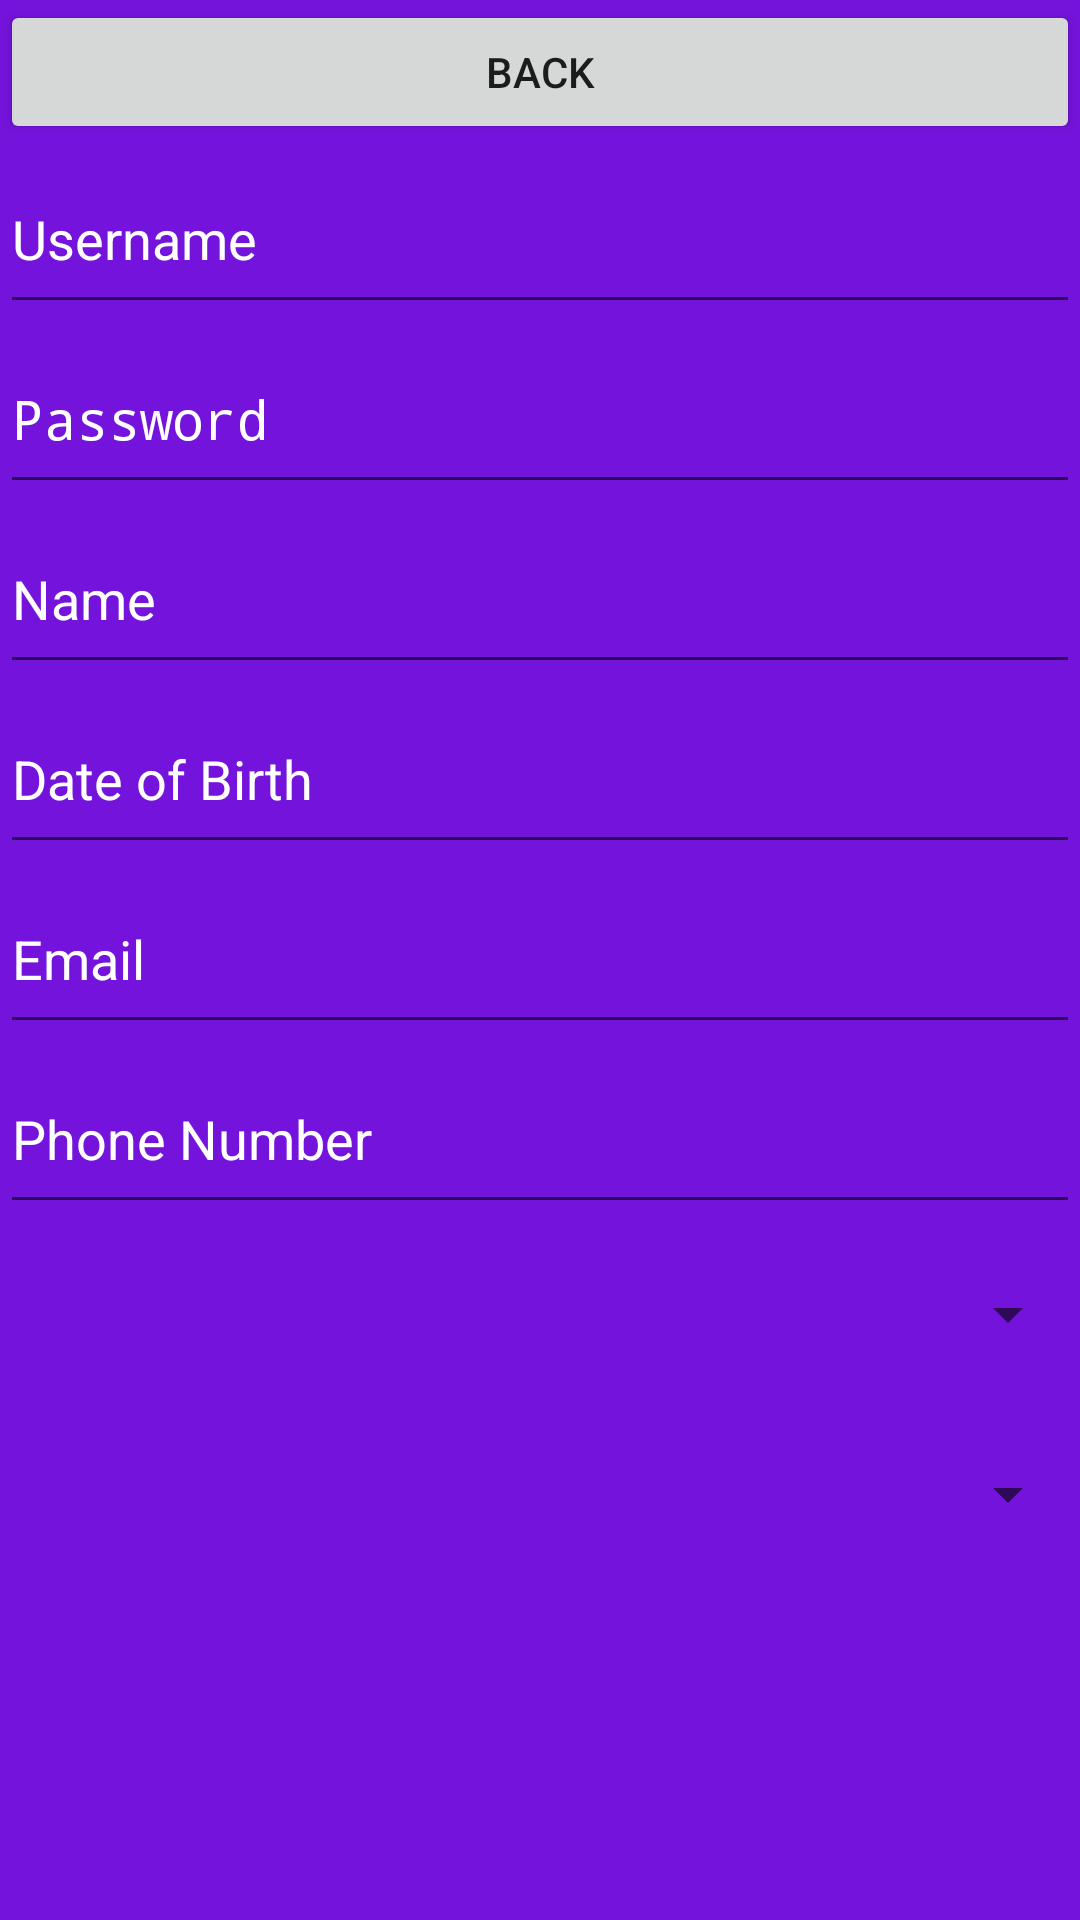

Write the Android layout XML for this screen, with the resource values it uses.
<!-- AndroidManifest.xml: application theme Theme.ScoutBadgeTrackerApp -->
<!-- res/layout/activity_signup.xml -->
<?xml version="1.0" encoding="utf-8"?>
<LinearLayout xmlns:android="http://schemas.android.com/apk/res/android"
    android:orientation="vertical"
    android:layout_width="match_parent"
    android:layout_height="match_parent"
    android:background="@color/Scout_purple">
    <Button
        android:id="@+id/btnSignUpBack"
        android:layout_width="match_parent"
        android:layout_height="wrap_content"
        android:text="@string/back" />

    <EditText
        android:id="@+id/etxtUsername"
        android:layout_width="match_parent"
        android:layout_height="60dp"
        android:ems="10"
        android:inputType="text"
        android:hint="@string/username"
        android:textColorHint="@color/white"
        android:textColor="@color/white"/>

    <EditText
        android:id="@+id/etxtPassword"
        android:layout_width="match_parent"
        android:layout_height="60dp"
        android:ems="10"
        android:inputType="textPassword"
        android:hint="@string/password"
        android:textColorHint="@color/white"
        android:textColor="@color/white"/>

    <EditText
        android:id="@+id/etxtName"
        android:layout_width="match_parent"
        android:layout_height="60dp"
        android:ems="10"
        android:inputType="text"
        android:hint="@string/name"
        android:textColorHint="@color/white"
        android:textColor="@color/white"/>

    <EditText
        android:id="@+id/etxtDOB"
        android:layout_width="match_parent"
        android:layout_height="60dp"
        android:ems="10"
        android:inputType="date"
        android:hint="@string/dob"
        android:textColorHint="@color/white"
        android:textColor="@color/white"/>

    <EditText
        android:id="@+id/etxtEmail"
        android:layout_width="match_parent"
        android:layout_height="60dp"
        android:ems="10"
        android:inputType="textEmailAddress"
        android:hint="@string/email"
        android:textColorHint="@color/white"
        android:textColor="@color/white"/>

    <EditText
        android:id="@+id/etxtPhone"
        android:layout_width="match_parent"
        android:layout_height="60dp"
        android:ems="10"
        android:inputType="phone"
        android:hint="@string/phone"
        android:textColorHint="@color/white"
        android:textColor="@color/white"/>

    <Spinner
        android:id="@+id/spnRole"
        android:layout_width="match_parent"
        android:layout_height="60dp" />
    <Spinner
        android:id="@+id/spnCounty"
        android:layout_width="match_parent"
        android:layout_height="60dp" />
    <Spinner
        android:id="@+id/spnDistrict"
        android:layout_width="match_parent"
        android:layout_height="60dp"
        android:visibility="invisible"
        android:clickable="false"/>
    <Spinner
        android:id="@+id/spnGroup"
        android:layout_width="match_parent"
        android:layout_height="60dp"
        android:visibility="invisible"
        android:clickable="false"/>

    <Button
        android:id="@+id/btnSignUp"
        android:layout_width="match_parent"
        android:layout_height="60dp"
        android:text="@string/signUp" />

</LinearLayout>
<!-- resources referenced by this layout -->
<resources>
  <color name="Scout_purple">#7413DC</color>
  <color name="white">#FFFFFFFF</color>
  <string name="back">Back</string>
  <string name="dob">Date of Birth</string>
  <string name="email">Email</string>
  <string name="name">Name</string>
  <string name="password">Password</string>
  <string name="phone">Phone Number</string>
  <string name="signUp">Sign Up</string>
  <string name="username">Username</string>
  <style name="Theme.ScoutBadgeTrackerApp" parent="android:Theme.Material.Light.NoActionBar" />
</resources>
